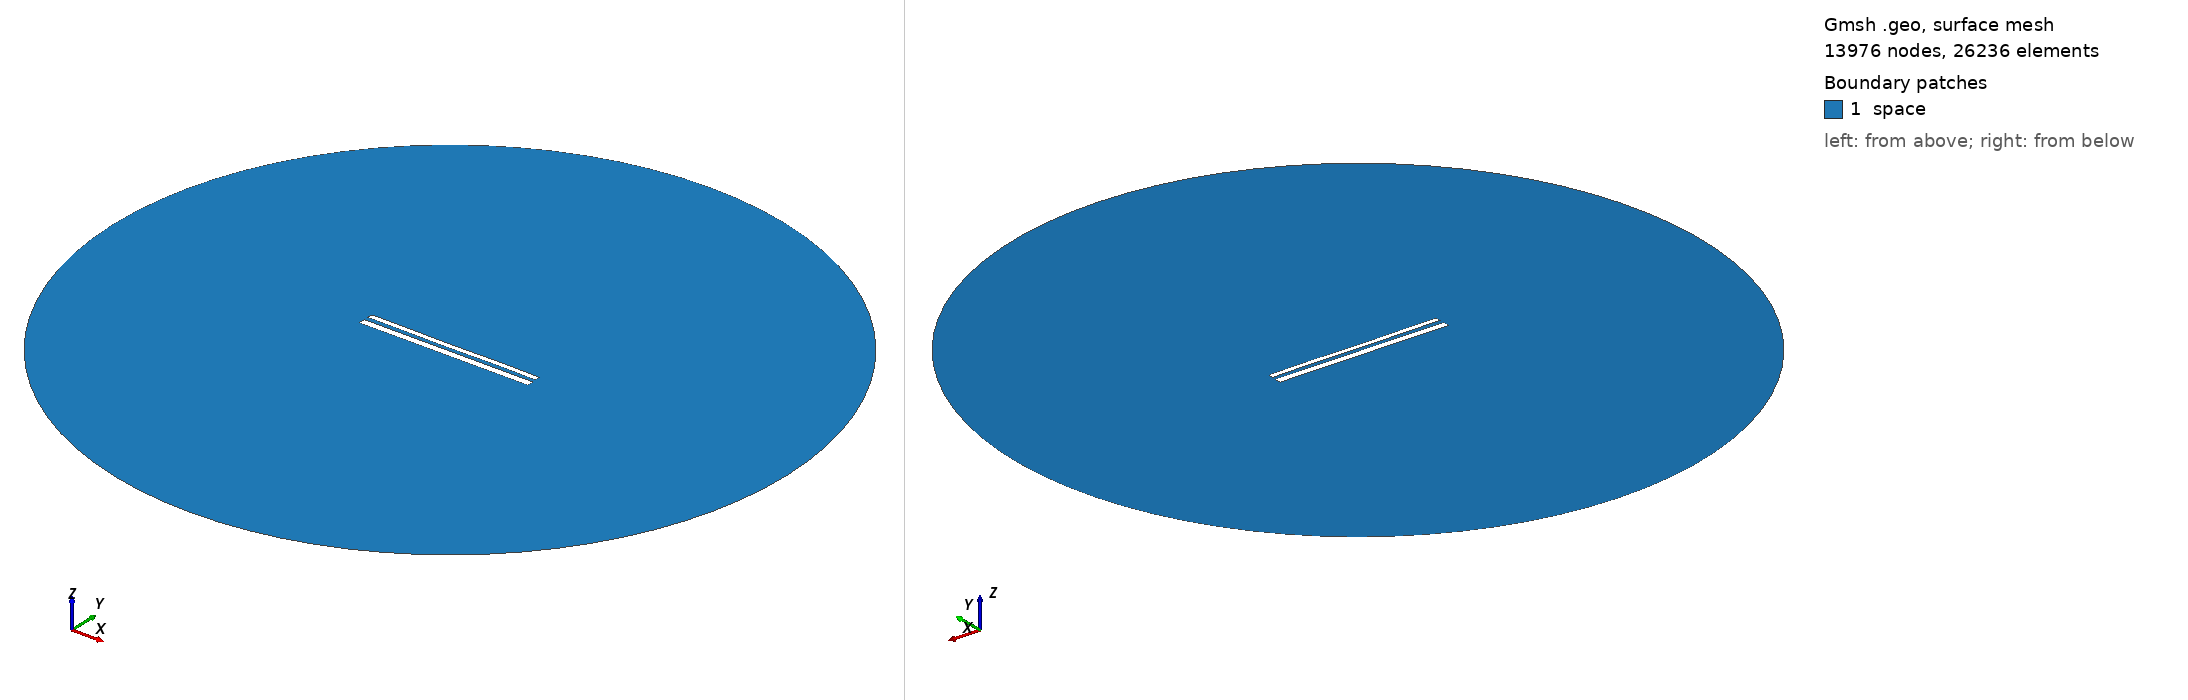

Gmsh geometry script, surface-meshed: 13976 nodes, 26236 surface elements. Boundary patches (legend numbers): 1 space. Left view from above one corner, right view from below the opposite corner. Legend entries are the model's physical surfaces. The drawing asked Gmsh for element sizes between 1% and 20% of the model's largest extent; the script's own settings can give other sizes.

=== 11909.geo (drawn) ===
//---------------------------------------
// Geometry kernel
//---------------------------------------

SetFactory("OpenCASCADE");



//---------------------------------------
// Parameters of the geometry
//---------------------------------------

// Overetch of the upper plate
overetch = 0.375;

// Distance between the plates
distance = 2.5;

// Discretization over the x axis (for the deformation)
nx = 50; 

// Length of the plate
L = 100 - overetch; 

// Number of modes
n = 4; 

// 1st mode coefficient
coeff(1) = -0.15;
beta(1) = 0.596864 * 3.1415926535 / L;

// 2nd mode coefficient
coeff(2) = -0.075;
beta(2) = 1.49418 * 3.1415926535 / L;

// 3rd mode coefficient
coeff(3) = -0.075;
beta(3) = 2.50025 * 3.1415926535 / L;

// 4th mode coefficient
coeff(4) = 0.07499999999999998;
beta(4) = 3.49999 * 3.1415926535 / L;



//---------------------------------------
// Upper plate (deformed rectangle)
//---------------------------------------

// Coordiantes of the upper plate
xmin = -50;
xmax = 50 - overetch;

// Height of the upper plate
yheight = 4 - 2 * overetch;

// Indexes of the points
UpperID[] = {};
LowerID[] = {};
LeftID[] = {};
RightID[] = {};

// Point index
p = 1;

// Horizontal edges
For i In {1:nx}
    x = xmin + (i-1)*(xmax - xmin)/(nx-1);

    y_bottom = distance / 2 + overetch;
    For j In {1:n}
        C = (Cosh(beta(j)*L) + Cos(beta(j)*L)) / (Sinh(beta(j)*L) + Sin(beta(j)*L));
        y_bottom  = y_bottom + coeff(j) * (Cosh(beta(j)*(x+50)) - Cos(beta(j)*(x+50)) - C * (Sinh(beta(j)*(x+50)) - Sin(beta(j)*(x+50))));
    EndFor

    y_top = y_bottom + yheight;

    Point(p) = {x, y_top, 0, 1.0};
    UpperID[i] = p;
    p = p + 1;

    Point(p) = {x, y_bottom, 0, 1.0};
    LowerID[i] = p;
    p = p + 1;
EndFor

// Create point lists
UpperPts[] = {}; LowerPts[] = {};
For i In {1:nx}
  UpperPts[] += {UpperID[i]};
  LowerPts[] += {LowerID[i]};
EndFor

// Build splines
Spline(1) = {UpperPts[]};
Spline(2) = {LowerPts[]};
Line(3) = {LowerPts[nx-1], UpperPts[nx-1]};
Line(4) = {LowerPts[0], UpperPts[0]};

// Build the plane surface
Curve Loop(1) = {2, 3, -1, -4};
Plane Surface(1) = {1};



//---------------------------------------
// Lower plate (rectangle)
//---------------------------------------

// Vertices
Point(1001) = {-50, -1, 0, 1.0};
Point(1002) = { 50, -1, 0, 1.0};
Point(1003) = { 50,  -5, 0, 1.0};
Point(1004) = {-50,  -5, 0, 1.0};

// Edges
Line(5) = {1001, 1002};
Line(6) = {1002, 1003};
Line(7) = {1003, 1004};
Line(8) = {1004, 1001};

// Plane surface
Line Loop(2) = {5, 6, 7, 8};
Plane Surface(2) = {2}; 



//---------------------------------------
// Outer (fictious) boundary
//---------------------------------------

// Points
Point(1005) = {0, 0, 0};       // Center
Point(1006) = {200, 0, 0};     // Start point
Point(1007) = {0, 200, 0};     // 90 degrees
Point(1008) = {-200, 0, 0};    // 180 degrees
Point(1009) = {0, -200, 0};    // 270 degrees

// Circle arcs (each needs start, center, end)
Circle(9) = {1006, 1005, 1007};
Circle(10) = {1007, 1005, 1008};
Circle(11) = {1008, 1005, 1009};
Circle(12) = {1009, 1005, 1006};

// Plane surface for the entire domain
Curve Loop(3) = {9, 10, 11, 12};
Surface(3) = {3};

// Subtract the plates from the whole domain to obtain the actual domain where we want to solve the equations
BooleanDifference{ Surface{3}; Delete; }{ Surface{1}; Surface{2}; Delete; }




//---------------------------------------
// Transfinite Lines/Curves
//---------------------------------------

// Set the number of points on the boundaries
r = 7;

// Plates
Transfinite Curve {1, 2} = 50*r Using Progression 1;
Transfinite Curve {3, 4} = 2*r Using Progression 1;
Transfinite Line {5, 7} = 50*r Using Progression 1;
Transfinite Line {6, 8} = 2*r Using Progression 1;

// Outer boundary
Transfinite Line {9, 10, 11, 12} = 20 Using Progression 1;



//---------------------------------------
// Physical groups
//---------------------------------------                

// Physical curves (boundaries)
Physical Line("force_segment", 10) = {2};
Physical Line("upper_plate", 11) = {1, 3, 4};
Physical Line("lower_plate", 12) = {5, 6, 7, 8};
Physical Line("boundary", 20) = {9, 10, 11, 12};

// Physical Surfaces
Physical Surface("space", 30) = {3};



//---------------------------------------
// 6. Generate the Mesh
//---------------------------------------

// 2D mesh generation
Mesh 2;
